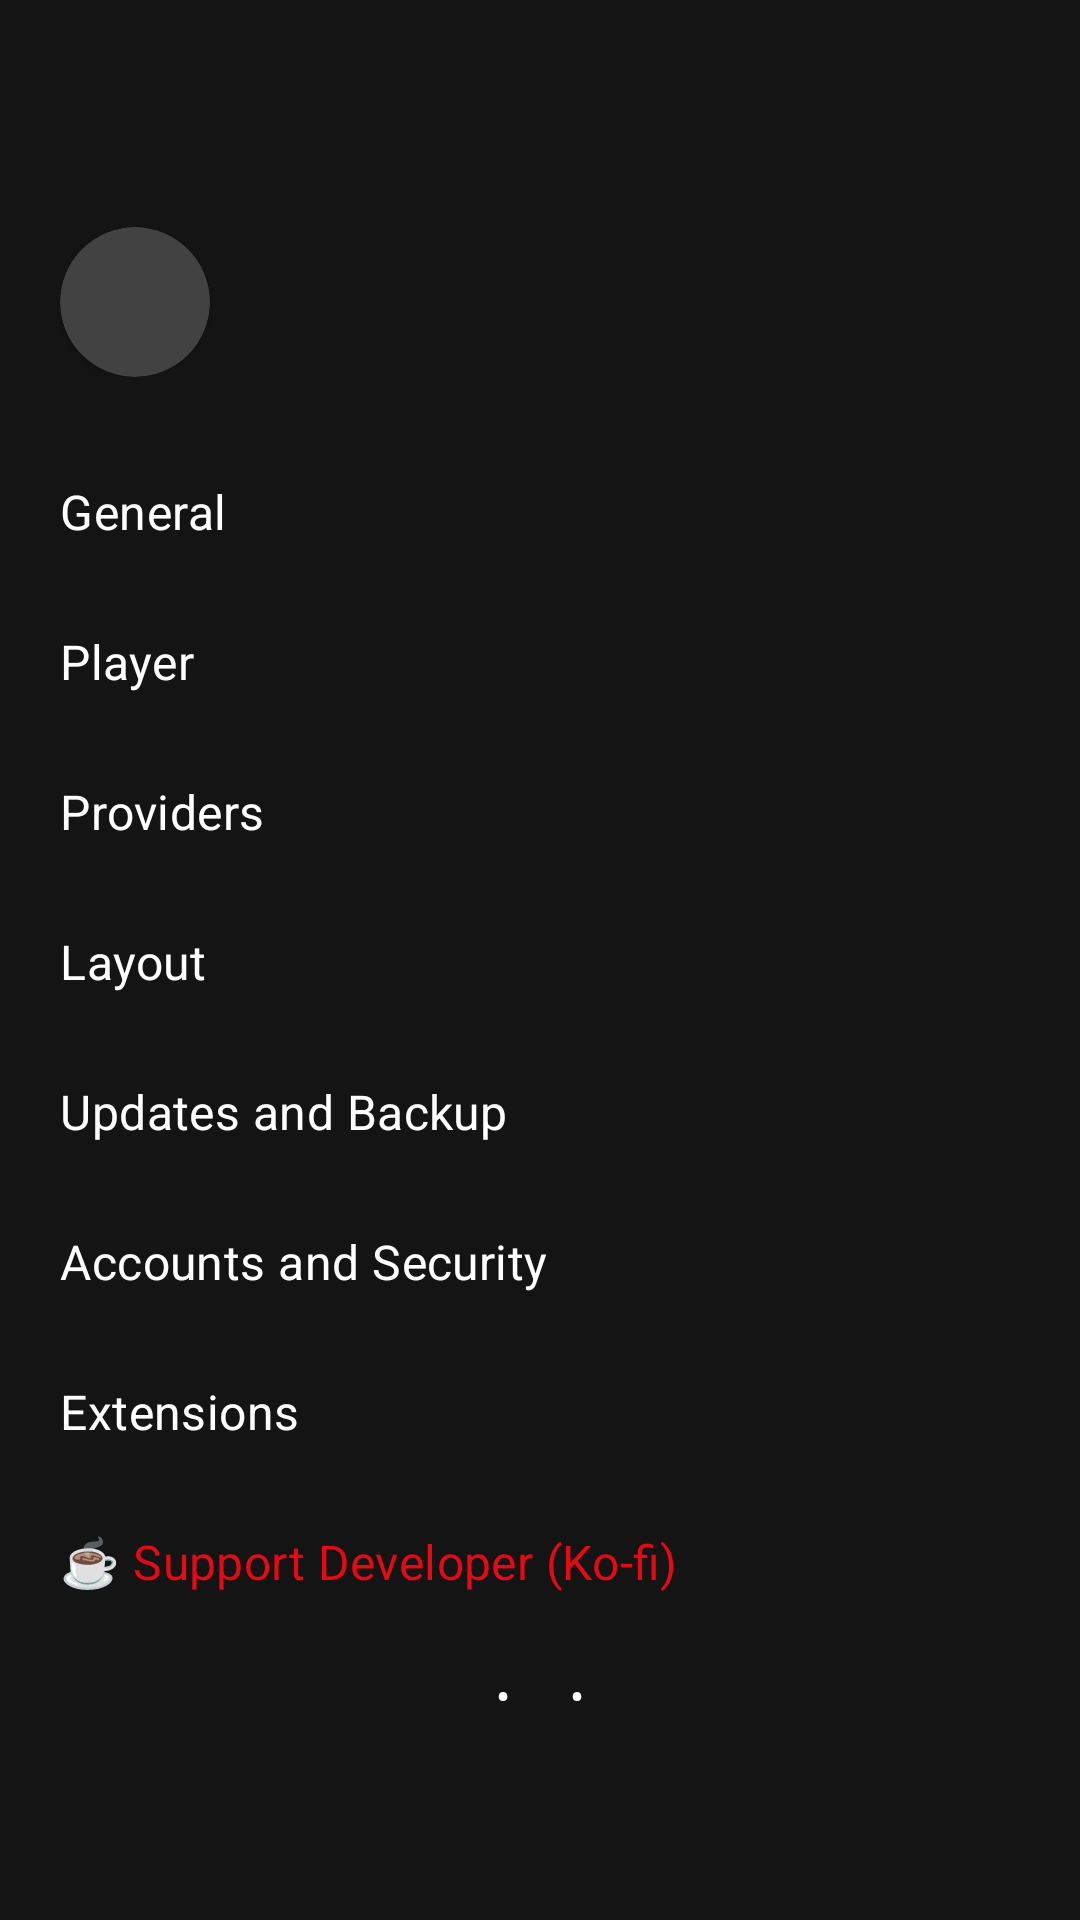

This screen was rendered from an Android layout file. Write that file and the resources it references.
<!-- AndroidManifest.xml: application theme AppTheme -->
<!-- res/layout/main_settings.xml -->
<?xml version="1.0" encoding="utf-8"?>
<androidx.constraintlayout.widget.ConstraintLayout xmlns:android="http://schemas.android.com/apk/res/android"
    xmlns:app="http://schemas.android.com/apk/res-auto"
    xmlns:tools="http://schemas.android.com/tools"
    android:layout_width="match_parent"
    android:layout_height="match_parent"
    android:background="?attr/primaryBlackBackground">

    <ScrollView
        android:layout_width="match_parent"
        android:layout_height="wrap_content"
        app:layout_constraintBottom_toBottomOf="parent"
        app:layout_constraintTop_toTopOf="parent">

        <LinearLayout
            android:layout_width="match_parent"
            android:layout_height="wrap_content"
            android:gravity="center_vertical"
            android:orientation="vertical">

            <LinearLayout
                android:id="@+id/settings_profile"
                android:layout_width="match_parent"
                android:layout_height="wrap_content"
                android:orientation="horizontal"
                android:padding="20dp"
                tools:visibility="visible">

                <androidx.cardview.widget.CardView
                    android:layout_width="50dp"
                    android:layout_height="50dp"
                    android:foreground="@drawable/outline_big_25_gray"
                    app:cardCornerRadius="25dp">

                    <ImageView
                        android:id="@+id/settings_profile_pic"
                        android:layout_width="match_parent"
                        android:layout_height="match_parent"
                        android:contentDescription="@string/account"
                        android:scaleType="centerCrop"
                        tools:src="@drawable/profile_bg_orange" />

                </androidx.cardview.widget.CardView>

                <TextView
                    android:id="@+id/settings_profile_text"
                    android:layout_width="wrap_content"
                    android:layout_height="wrap_content"
                    android:layout_gravity="center_vertical"
                    android:gravity="center_vertical"
                    android:paddingStart="10dp"
                    android:paddingEnd="10dp"
                    android:textColor="?attr/textColor"
                    android:textSize="18sp"
                    android:textStyle="normal"
                    tools:text="Quick Brown Fox" />
            </LinearLayout>

            <TextView
                android:id="@+id/settings_general"

                style="@style/SettingsItem"
                android:nextFocusDown="@id/settings_player"
                android:text="@string/category_general" />

            <TextView
                android:id="@+id/settings_player"
                style="@style/SettingsItem"

                android:nextFocusUp="@id/settings_general"
                android:nextFocusDown="@id/settings_providers"
                android:text="@string/category_player" />

            <TextView
                android:id="@+id/settings_providers"
                style="@style/SettingsItem"

                android:nextFocusUp="@id/settings_player"
                android:nextFocusDown="@id/settings_ui"
                android:text="@string/category_providers" />

            <TextView
                android:id="@+id/settings_ui"
                style="@style/SettingsItem"

                android:nextFocusUp="@id/settings_providers"
                android:nextFocusDown="@id/settings_updates"
                android:text="@string/category_ui" />

            <TextView
                android:id="@+id/settings_updates"
                style="@style/SettingsItem"

                android:nextFocusUp="@id/settings_ui"
                android:nextFocusDown="@id/settings_credits"
                android:text="@string/category_updates" />

            <TextView
                android:id="@+id/settings_credits"
                style="@style/SettingsItem"
                android:nextFocusUp="@id/settings_updates"
                android:text="@string/category_account" />

            <TextView
                android:id="@+id/settings_extensions"
                style="@style/SettingsItem"
                android:nextFocusUp="@id/settings_credits"
                android:text="@string/extensions" />

            <TextView
                android:id="@+id/settings_donate"
                style="@style/SettingsItem"
                android:nextFocusUp="@id/settings_extensions"
                android:text="☕ Support Developer (Ko-fi)"
                android:textColor="@color/colorAccent" />

            <LinearLayout
                android:id="@+id/app_version_info"
                android:layout_width="wrap_content"
                android:layout_height="match_parent"
                android:layout_gravity="center"
                android:orientation="horizontal">

                <TextView
                    android:id="@+id/app_version"
                    android:layout_width="wrap_content"
                    android:layout_height="wrap_content"
                    android:padding="10dp"
                    android:textColor="?attr/textColor"
                    tools:text="0.0.0" />

                <TextView
                    android:id="@+id/delimiter0"
                    android:layout_width="wrap_content"
                    android:layout_height="wrap_content"
                    android:text="•"
                    android:textColor="?attr/textColor" />

                <TextView
                    android:id="@+id/commit_hash"
                    android:layout_width="wrap_content"
                    android:layout_height="wrap_content"
                    android:padding="10dp"
                    android:textColor="?attr/textColor"
                    tools:text="1234567" />

                <TextView
                    android:id="@+id/delimiter1"
                    android:layout_width="wrap_content"
                    android:layout_height="wrap_content"
                    android:text="•"
                    android:textColor="?attr/textColor" />

                <TextView
                    android:id="@+id/build_date"
                    android:layout_width="wrap_content"
                    android:layout_height="wrap_content"
                    android:padding="10dp"
                    android:textColor="?attr/textColor"
                    tools:text="21/03/2024 09:02 pm" />
            </LinearLayout>
        </LinearLayout>
    </ScrollView>
</androidx.constraintlayout.widget.ConstraintLayout>
<!-- resources referenced by this layout -->
<resources>
  <color name="colorAccent">#E50914</color>
  <string name="account">account</string>
  <string name="category_account">Accounts and Security</string>
  <string name="category_general">General</string>
  <string name="category_player">Player</string>
  <string name="category_providers">Providers</string>
  <string name="category_ui">Layout</string>
  <string name="category_updates">Updates and Backup</string>
  <string name="extensions">Extensions</string>
  <style name="AppTextViewStyle" parent="android:Widget.TextView">
          <item name="android:fontFamily">sans-serif</item>
      </style>
  <style name="AppButtonStyle" parent="android:Widget.Holo.Button">
          <item name="android:fontFamily">sans-serif</item>
      </style>
  <style name="AppEditStyle" parent="android:Widget.EditText">
          <item name="android:fontFamily">sans-serif</item>
      </style>
  <style name="AppMaterialButtonStyle" parent="Widget.MaterialComponents.Button">
          <item name="android:fontFamily">sans-serif</item>
      </style>
  <style name="PreferenceTheme" parent="@style/AppTheme" />
  <style name="AndroidSearchView" parent="AppSearchViewStyle">
          <item name="android:paddingStart">-10dp</item>
      </style>
  <style name="Theme.Widget.Tabs" parent="Widget.MaterialComponents.TabLayout.Colored">
          
      </style>
  <color name="transparent">#00000000</color>
  <style name="ListViewStyle" parent="Widget.AppCompat.ListView">
          <item name="android:divider">@null</item>
          <item name="android:listSelector">@drawable/outline_drawable_forced</item>
          <item name="android:drawSelectorOnTop">false</item>
      </style>
  <color name="colorPrimary">#E50914</color>
  <color name="colorPrimaryDark">#B80710</color>
  <color name="textColor">#FFFFFF</color>
  <color name="whiteText">#FFF</color>
  <color name="grayTextColor">#A3A3A3</color>
  <color name="primaryGrayBackground">#181818</color>
  <color name="primaryBlackBackground">#141414</color>
  <color name="iconGrayBackground">#181818</color>
  <color name="boxItemBackground">#232323</color>
  <color name="iconColor">#9ba0a6</color>
  <color name="white">#FFF</color>
  <color name="black">#000</color>
  <style name="WhiteButton.Dialog" parent="WhiteButton">
          <item name="android:foreground">@drawable/outline_drawable_less_inset</item>
          <item name="android:insetTop">@dimen/dialog_buttons_inset</item>
          <item name="android:insetBottom">@dimen/dialog_buttons_inset</item>
      </style>
  <style name="BlackButton.Dialog" parent="BlackButton">
          <item name="android:foreground">@drawable/outline_drawable_less_inset</item>
          <item name="android:insetTop">@dimen/dialog_buttons_inset</item>
          <item name="android:insetBottom">@dimen/dialog_buttons_inset</item>
      </style>
  <string name="search_hint">Search…</string>
  <style name="CustomPreferenceStyle" parent="@style/Preference.Material">
          <item name="android:layout">@layout/custom_preference_material</item>
      </style>
  <style name="CustomSwitchPreferenceStyle" parent="@style/Preference.SwitchPreference.Material">
          <item name="android:layout">@layout/custom_preference_material</item>
      </style>
  <style name="CustomSeekBarPreferenceStyle" parent="@style/Preference.SeekBarPreference.Material">
          <item name="android:layout">@layout/custom_preference_widget_seekbar</item>
      </style>
  <style name="BlackButton" parent="NiceButton">
          <item name="strokeColor">?attr/textColor</item>
          <item name="backgroundTint">?attr/iconGrayBackground</item>
          <item name="iconTint">?attr/textColor</item>
          <item name="android:textColor">?attr/textColor</item>
          <item name="rippleColor">@color/black_button_ripple</item>
      </style>
  <string name="tv_no_focus_tag">tv_no_focus_tag</string>
</resources>
